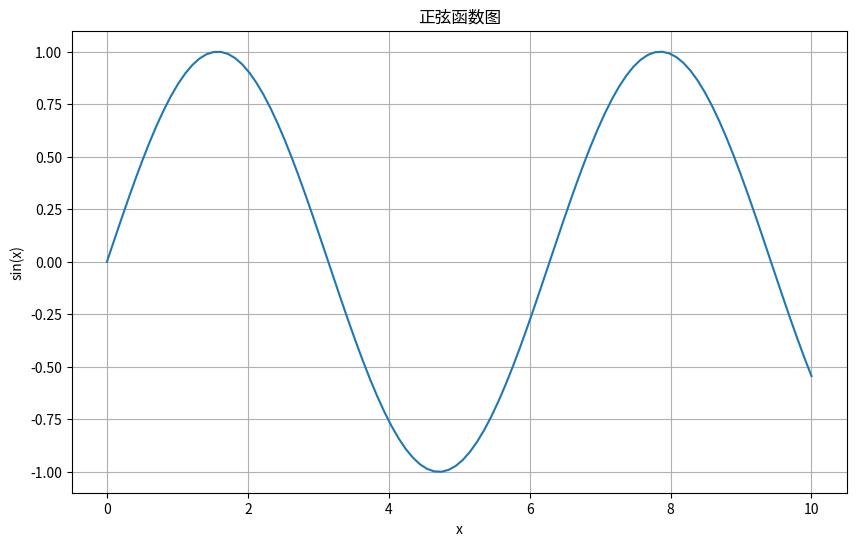

Generate this figure with matplotlib:
import numpy as np
import pandas as pd
import matplotlib.pyplot as plt

print("环境测试成功！")
print(f"NumPy 版本: {np.__version__}")
print(f"Pandas 版本: {pd.__version__}")

# 创建一个简单的图表
x = np.linspace(0, 10, 100)
y = np.sin(x)

plt.figure(figsize=(10, 6))
plt.plot(x, y)
plt.title('正弦函数图')
plt.xlabel('x')
plt.ylabel('sin(x)')
plt.grid(True)
plt.show()